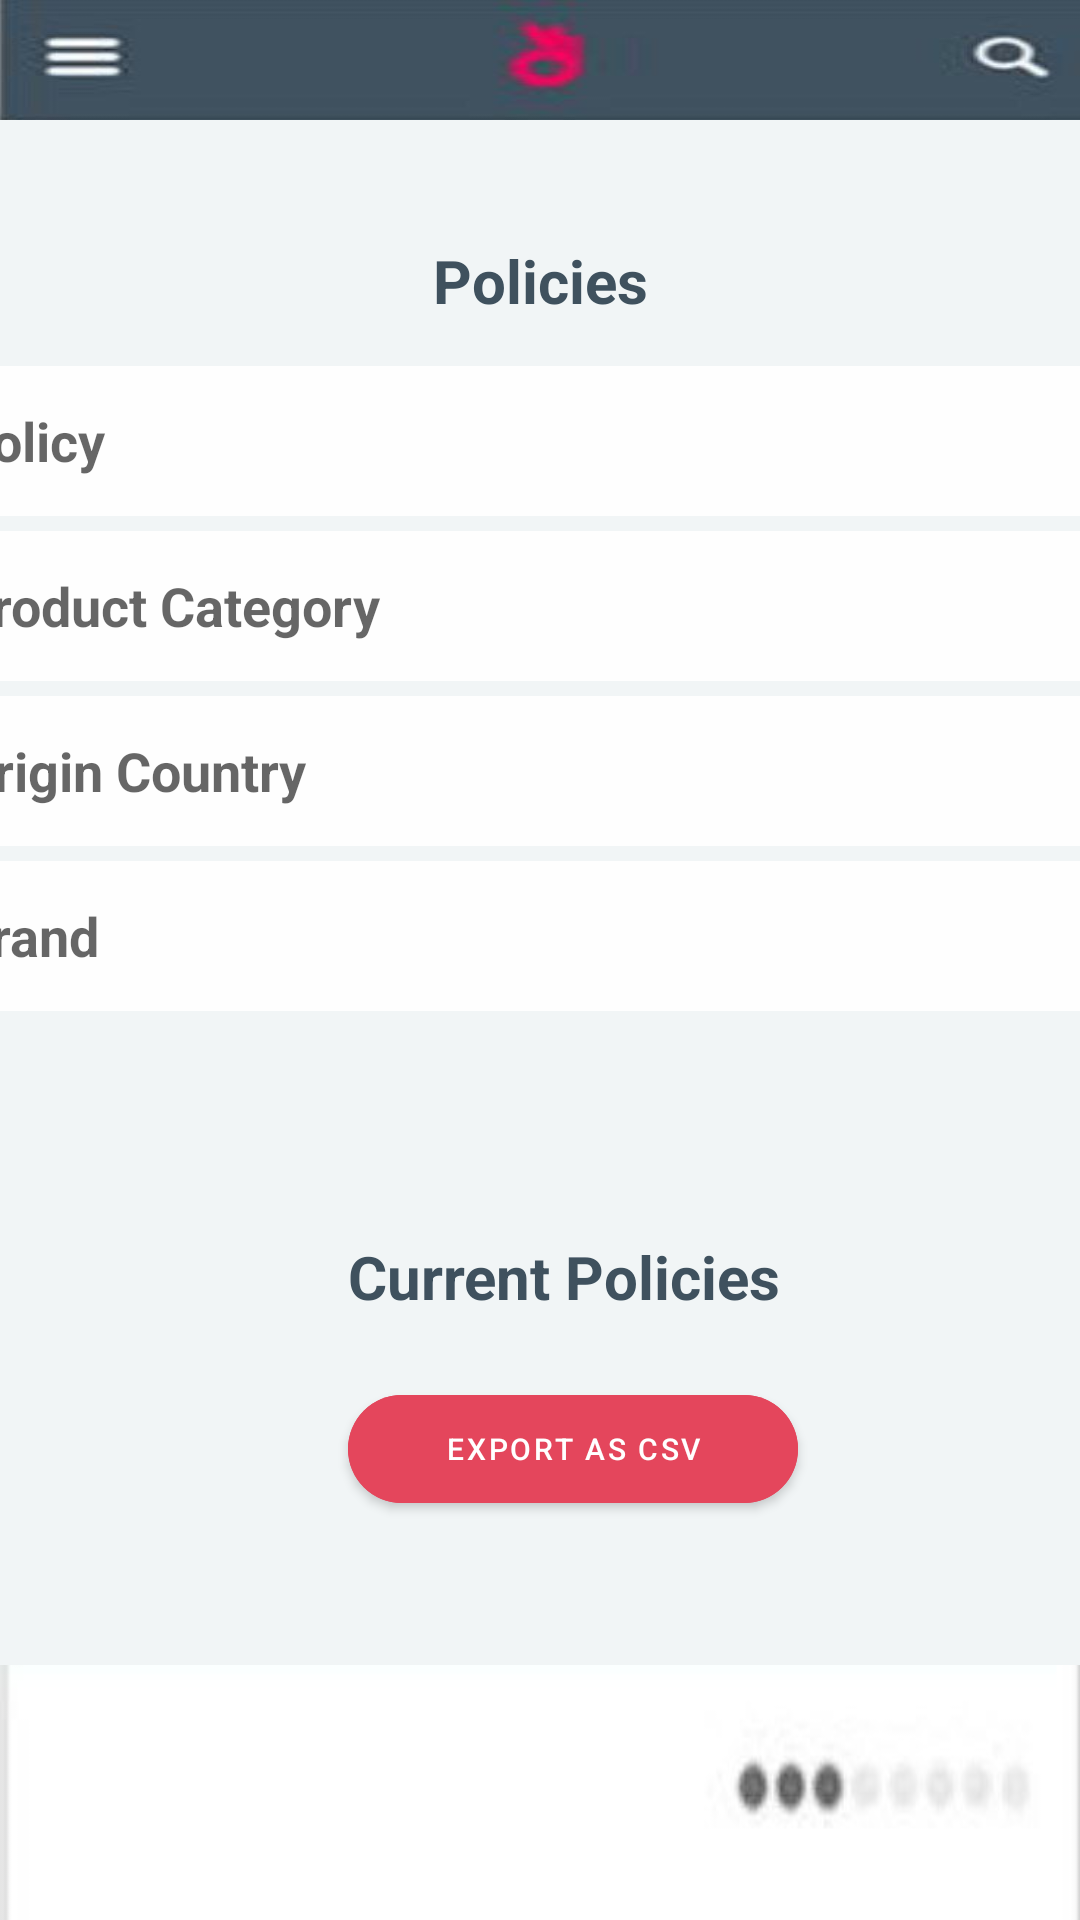

Reconstruct the res/layout file that produces this screen, plus the resources it refers to.
<!-- AndroidManifest.xml: application theme Theme.Ho7 -->
<!-- res/layout/activity_policie.xml -->
<?xml version="1.0" encoding="utf-8"?>
<androidx.constraintlayout.widget.ConstraintLayout xmlns:android="http://schemas.android.com/apk/res/android"
    xmlns:app="http://schemas.android.com/apk/res-auto"
    xmlns:tools="http://schemas.android.com/tools"
    android:layout_width="match_parent"
    android:layout_height="match_parent"
    tools:context="Policie"
    android:background="@color/gray_light">


    <ImageView
        app:layout_constraintEnd_toEndOf="parent"
        app:layout_constraintStart_toStartOf="parent"
        app:layout_constraintTop_toTopOf="parent"
        android:id="@+id/photo"
        android:layout_width="wrap_content"
        android:layout_height="40dp"
        android:background="@drawable/photo1669879838"
        tools:layout_editor_absoluteX="0dp"
        tools:layout_editor_absoluteY="-1dp" />

    <TextView
        android:id="@+id/policies"
        android:layout_width="wrap_content"
        android:layout_height="wrap_content"
        app:layout_constraintTop_toBottomOf="@id/photo"
        android:text="Policies"
        app:layout_constraintStart_toStartOf="parent"
        app:layout_constraintEnd_toEndOf="parent"
        android:layout_marginTop="40dp"
        android:textStyle="bold"
        android:textColor="@color/dark_blue"
        android:textSize="20dp">

    </TextView>

    <EditText
        android:id="@+id/fisredit"
        android:layout_marginTop="15dp"
        android:layout_width="390dp"
        android:layout_height="50dp"
        app:layout_constraintTop_toBottomOf="@id/policies"
        app:layout_constraintStart_toStartOf="@id/policies"
        app:layout_constraintEnd_toEndOf="@id/policies"
        android:hint="@string/policy"
        android:backgroundTint="@color/dark_white"
        android:background="@color/dark_white"
        android:textStyle="bold">

    </EditText>
    <EditText
        android:id="@+id/secondedit"
        android:layout_width="390dp"
        android:layout_marginTop="5dp"
        android:layout_height="50dp"
        app:layout_constraintTop_toBottomOf="@id/fisredit"
        app:layout_constraintStart_toStartOf="@id/fisredit"
        app:layout_constraintEnd_toEndOf="@id/fisredit"
        android:hint="@string/productcategory"
        android:backgroundTint="@color/dark_white"
        android:background="@color/dark_white"
        android:textStyle="bold">

    </EditText>
    <EditText
        android:id="@+id/thirdedit"
        android:layout_width="390dp"
        android:layout_marginTop="5dp"
        android:layout_height="50dp"
        app:layout_constraintTop_toBottomOf="@id/secondedit"
        app:layout_constraintStart_toStartOf="@id/secondedit"
        app:layout_constraintEnd_toEndOf="@id/secondedit"
        android:hint="@string/origin_country"
        android:backgroundTint="@color/dark_white"
        android:background="@color/dark_white"
        android:textStyle="bold">

    </EditText>

    <EditText
        android:id="@+id/fourth"
        android:layout_width="390dp"
        android:layout_marginTop="5dp"
        android:layout_height="50dp"
        app:layout_constraintTop_toBottomOf="@id/thirdedit"
        app:layout_constraintStart_toStartOf="@id/thirdedit"
        app:layout_constraintEnd_toEndOf="@id/thirdedit"
        android:hint="@string/brand"
        android:backgroundTint="@color/dark_white"
        android:background="@color/dark_white"
        android:textStyle="bold">

    </EditText>

    <TextView
        android:id="@+id/CurrentPolicies"
        android:layout_width="wrap_content"
        android:layout_height="wrap_content"
        android:layout_marginTop="372dp"
        android:text="Current Policies"
        android:textColor="@color/dark_blue"
        android:textSize="20dp"
        android:textStyle="bold"
        app:layout_constraintEnd_toEndOf="@id/fourth"
        app:layout_constraintHorizontal_bias="0.532"
        app:layout_constraintStart_toStartOf="@id/fourth"
        app:layout_constraintTop_toBottomOf="@id/photo" />

    <com.google.android.material.button.MaterialButton
        android:id="@+id/button"
        android:layout_width="150dp"
        android:layout_height="wrap_content"
        android:layout_marginTop="20dp"
        android:backgroundTint="@color/light_red"
        android:text="Export as Csv"
        android:textSize="10sp"
        app:cornerRadius="100dp"
        app:layout_constraintEnd_toEndOf="@id/CurrentPolicies"
        app:layout_constraintHorizontal_bias="0.0"
        app:layout_constraintStart_toStartOf="@id/CurrentPolicies"
        app:layout_constraintTop_toBottomOf="@id/CurrentPolicies">

    </com.google.android.material.button.MaterialButton>

    <ImageView
        android:layout_width="match_parent"
        android:layout_height="180dp"
        android:layout_marginTop="48dp"
        android:background="@drawable/current"
        app:layout_constraintTop_toBottomOf="@id/button"
        tools:layout_editor_absoluteX="53dp" />

</androidx.constraintlayout.widget.ConstraintLayout>
<!-- resources referenced by this layout -->
<resources>
  <color name="dark_blue">#3F515E</color>
  <color name="dark_white">#FEFEFE</color>
  <color name="gray_light">#F1F5F6</color>
  <color name="light_red">#E4465C</color>
  <!-- drawable current: jpeg bitmap (drawable-v24, 9705 bytes) -->
  <!-- drawable photo1669879838: jpeg bitmap (drawable-v24, 6137 bytes) -->
  <string name="brand">Brand</string>
  <string name="origin_country">Origin Country</string>
  <string name="policy">Policy</string>
  <string name="productcategory">Product Category</string>
  <style name="Theme.Ho7" parent="Theme.MaterialComponents.DayNight.DarkActionBar">
          
          <item name="colorPrimary">@color/purple_500</item>
          <item name="colorPrimaryVariant">@color/purple_700</item>
          <item name="colorOnPrimary">@color/white</item>
          
          <item name="colorSecondary">@color/teal_200</item>
          <item name="colorSecondaryVariant">@color/teal_700</item>
          <item name="colorOnSecondary">@color/black</item>
          
          <item name="android:statusBarColor">?attr/colorPrimaryVariant</item>
          
      </style>
  <color name="purple_500">#FF6200EE</color>
  <color name="purple_700">#FF3700B3</color>
  <color name="white">#FFFFFFFF</color>
  <color name="teal_200">#FF03DAC5</color>
  <color name="teal_700">#FF018786</color>
  <color name="black">#FF000000</color>
</resources>
